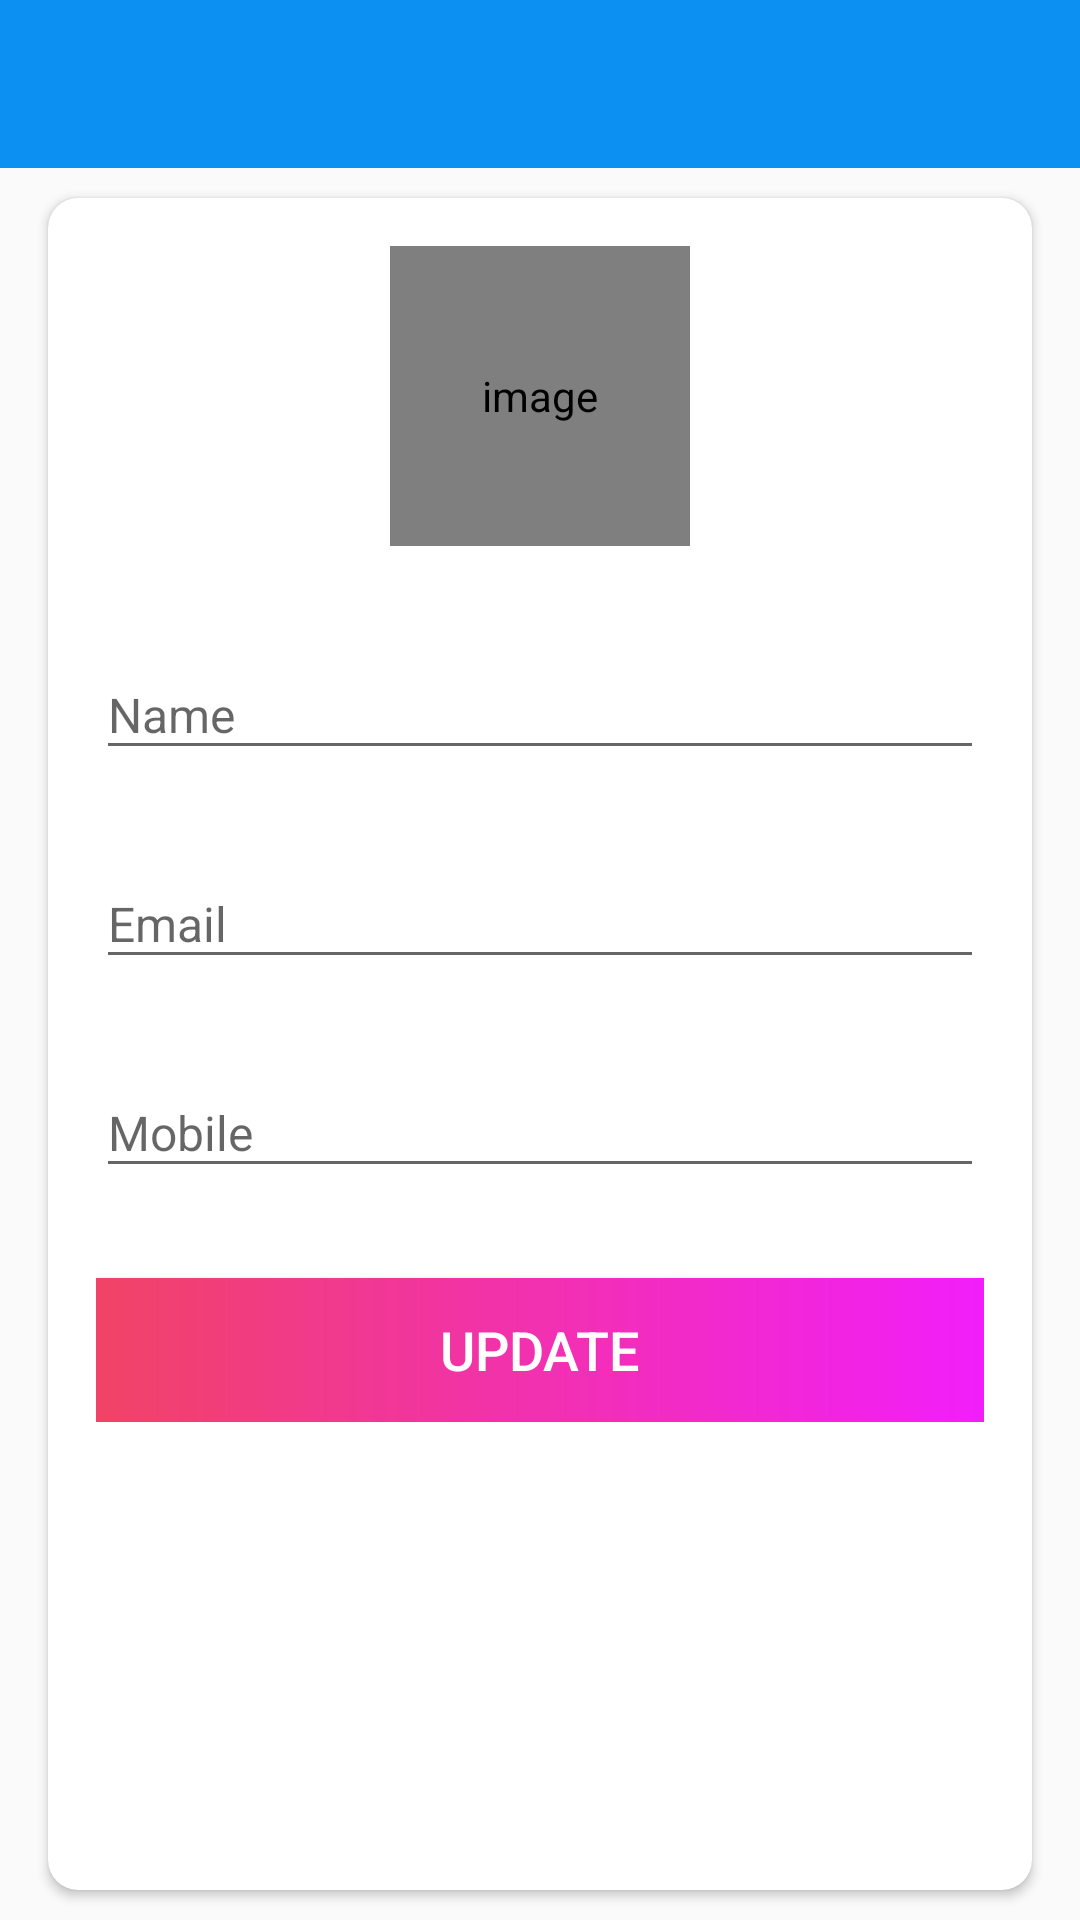

Here is an Android app screen rendered from its layout file. Give the layout XML and the strings, colors and styles it references.
<!-- AndroidManifest.xml: activity theme AppTheme.NoActionBar -->
<!-- res/layout/activity_my_profil.xml -->
<?xml version="1.0" encoding="utf-8"?>
<LinearLayout xmlns:android="http://schemas.android.com/apk/res/android"
    xmlns:app="http://schemas.android.com/apk/res-auto"
    xmlns:tools="http://schemas.android.com/tools"
    android:layout_width="match_parent"
    android:layout_height="match_parent"
    android:orientation="vertical"
    tools:context=".activities.MyProfilActivity">

    <com.google.android.material.appbar.AppBarLayout
        android:layout_width="match_parent"
        android:layout_height="wrap_content"
        android:theme="@style/AppTheme.AppBarOverlay">

        <androidx.appcompat.widget.Toolbar
            android:id="@+id/toolbar_my_profile_activity"
            android:layout_width="match_parent"
            android:layout_height="?attr/actionBarSize"
            android:background="?attr/colorPrimary"
            app:popupTheme="@style/AppTheme.PopupOverlay" />
    </com.google.android.material.appbar.AppBarLayout>

    
    <LinearLayout
        android:layout_width="match_parent"
        android:layout_height="match_parent"
        android:background="@drawable/ic_background">

        <androidx.cardview.widget.CardView

            android:layout_width="match_parent"
            android:layout_height="match_parent"
            android:layout_marginStart="@dimen/my_profile_screen_content_marginStartEnd"
            android:layout_marginTop="@dimen/my_profile_screen_content_marginTopBottom"
            android:layout_marginEnd="@dimen/my_profile_screen_content_marginStartEnd"
            android:layout_marginBottom="@dimen/my_profile_screen_content_marginTopBottom"
            android:elevation="@dimen/card_view_elevation"
            app:cardCornerRadius="@dimen/card_view_corner_radius">

            <LinearLayout
                android:layout_width="match_parent"
                android:layout_height="wrap_content"
                android:gravity="center_horizontal"
                android:orientation="vertical"
                android:padding="@dimen/my_profile_screen_content_padding">

                <de.hdodenhof.circleimageview.CircleImageView
                    android:id="@+id/iv_user_image"
                    android:layout_width="@dimen/my_profile_user_image_size"
                    android:layout_height="@dimen/my_profile_user_image_size"
                    android:contentDescription="@string/image_contentDescription"
                    android:src="@drawable/ic_user_place_holder" />

                <com.google.android.material.textfield.TextInputLayout
                    android:layout_width="match_parent"
                    android:layout_height="wrap_content"
                    android:layout_marginTop="@dimen/my_profile_name_til_marginTop">

                    <androidx.appcompat.widget.AppCompatEditText
                        android:id="@+id/et_name"
                        android:layout_width="match_parent"
                        android:layout_height="wrap_content"
                        android:hint="@string/name"
                        android:textSize="@dimen/et_text_size" />

                </com.google.android.material.textfield.TextInputLayout>

                <com.google.android.material.textfield.TextInputLayout
                    android:layout_width="match_parent"
                    android:layout_height="wrap_content"
                    android:layout_marginTop="@dimen/my_profile_et_email_marginTop">

                    
                    <androidx.appcompat.widget.AppCompatEditText
                        android:id="@+id/et_email"
                        android:layout_width="match_parent"
                        android:layout_height="wrap_content"
                        android:focusable="false"
                        android:focusableInTouchMode="false"
                        android:hint="@string/email"
                        android:inputType="textEmailAddress"
                        android:textSize="@dimen/et_text_size" />

                </com.google.android.material.textfield.TextInputLayout>

                <com.google.android.material.textfield.TextInputLayout
                    android:layout_width="match_parent"
                    android:layout_height="wrap_content"
                    android:layout_marginTop="@dimen/my_profile_et_mobile_marginTop">

                    <androidx.appcompat.widget.AppCompatEditText
                        android:id="@+id/et_mobile"
                        android:layout_width="match_parent"
                        android:layout_height="wrap_content"
                        android:hint="@string/mobile"
                        android:inputType="phone"
                        android:textSize="@dimen/et_text_size" />

                </com.google.android.material.textfield.TextInputLayout>

                <Button
                    android:id="@+id/btn_update"
                    android:layout_width="match_parent"
                    android:layout_height="wrap_content"
                    android:layout_gravity="center"
                    android:layout_marginTop="@dimen/my_profile_btn_update_marginTop"
                    android:background="@drawable/singup_background"
                    android:foreground="?attr/selectableItemBackground"
                    android:gravity="center"
                    android:paddingTop="@dimen/btn_paddingTopBottom"
                    android:paddingBottom="@dimen/btn_paddingTopBottom"
                    android:text="@string/update"
                    android:textColor="@android:color/white"
                    android:textSize="@dimen/btn_text_size" />
            </LinearLayout>
        </androidx.cardview.widget.CardView>
    </LinearLayout>
</LinearLayout>
<!-- resources referenced by this layout -->
<resources>
  <dimen name="btn_paddingTopBottom">8dp</dimen>
  <dimen name="btn_text_size">18sp</dimen>
  <dimen name="card_view_corner_radius">10dp</dimen>
  <dimen name="card_view_elevation">10dp</dimen>
  <dimen name="et_text_size">16sp</dimen>
  <dimen name="my_profile_btn_update_marginTop">30dp</dimen>
  <dimen name="my_profile_et_email_marginTop">20dp</dimen>
  <dimen name="my_profile_et_mobile_marginTop">20dp</dimen>
  <dimen name="my_profile_name_til_marginTop">25dp</dimen>
  <dimen name="my_profile_screen_content_marginStartEnd">16dp</dimen>
  <dimen name="my_profile_screen_content_marginTopBottom">10dp</dimen>
  <dimen name="my_profile_screen_content_padding">16dp</dimen>
  <dimen name="my_profile_user_image_size">100dp</dimen>
  <!-- drawable singup_background (drawable) -->
  <?xml version="1.0" encoding="utf-8"?>
  <shape
      xmlns:android="http://schemas.android.com/apk/res/android"
      android:shape="rectangle"
      >
      <gradient
          android:angle="360"
          android:endColor="#F21EFA"
          android:startColor="#F14366"
          android:type="linear" >
  
      </gradient>
  
  
  
  </shape>
  <string name="email">Email</string>
  <string name="image_contentDescription">image</string>
  <string name="mobile">Mobile</string>
  <string name="name">Name</string>
  <string name="update">UPDATE</string>
  <style name="AppTheme.AppBarOverlay" parent="ThemeOverlay.AppCompat.Dark.ActionBar" />
  <style name="AppTheme.PopupOverlay" parent="ThemeOverlay.AppCompat.Light" />
  <style name="AppTheme.NoActionBar">
          <item name="windowActionBar">false</item>
          <item name="windowNoTitle">true</item>
      </style>
</resources>
